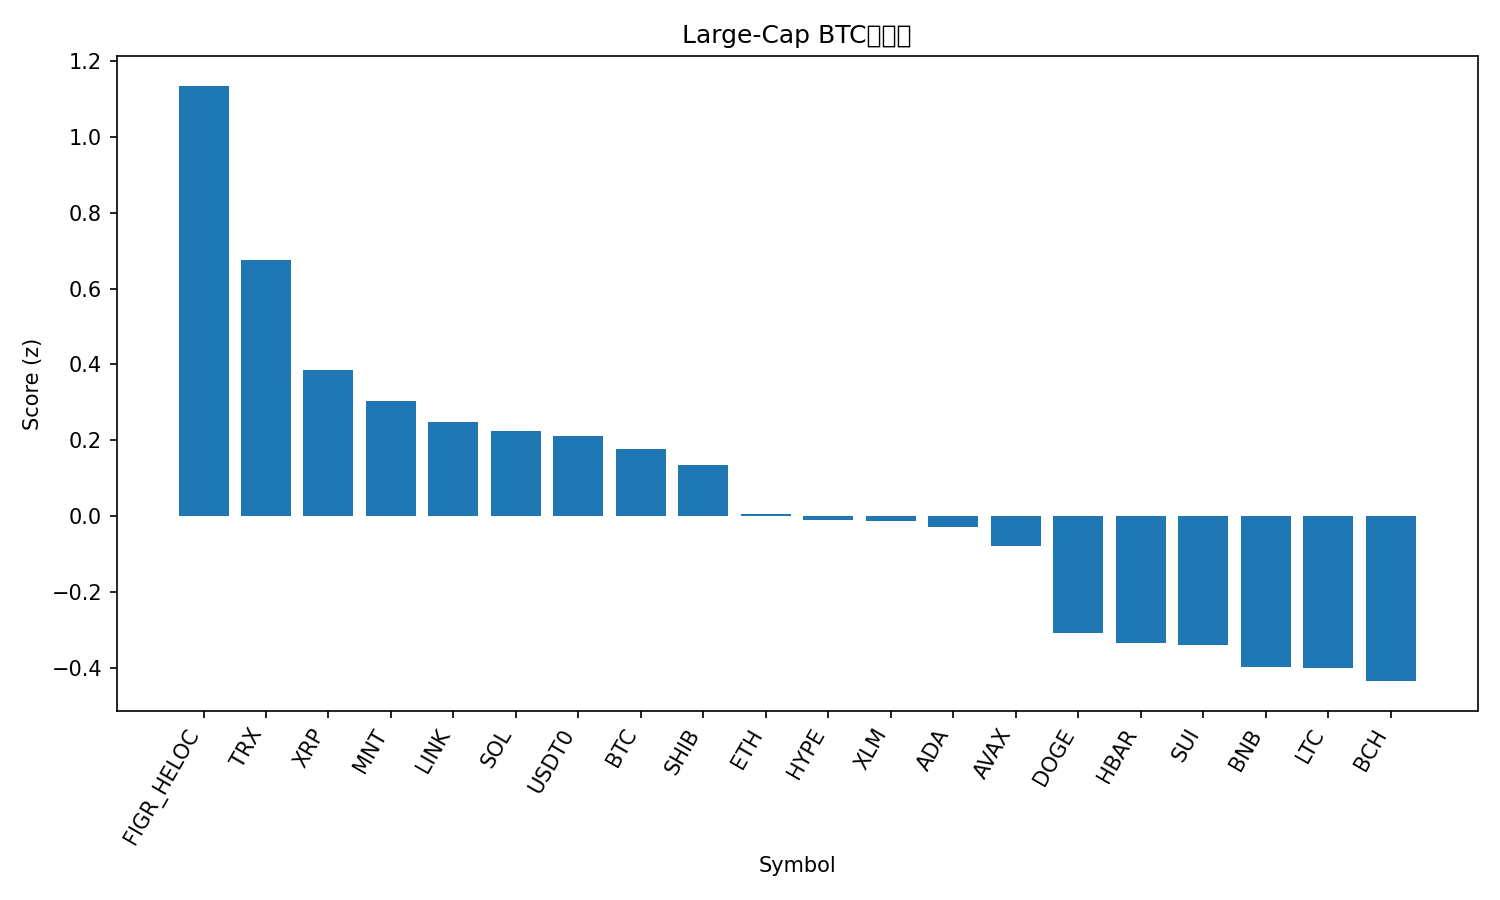

Source data for this figure (header and first rows):
rank, name, symbol, price_btc, price_usd, pct_1h_btc, pct_24h_btc, pct_7d_btc, market_cap_rank, market_cap_usd, volume_usd, score
1, Figure Heloc, FIGR_HELOC, 9.18e-06, 1.023, 0.01385, 4.02, 10.31, 15, 13304822121, 73610159, 1.135
2, TRON, TRX, 2.9e-06, 0.3232, -0.03054, 2.449, 5.063, 9, 30587352661, 1065910450, 0.6742
3, XRP, XRP, 2.198e-05, 2.45, 0.5237, -1.08, -4.501, 5, 146743929678, 5440164412, 0.385
4, Mantle, MNT, 1.673e-05, 1.86, 1.151, -3.227, -20.31, 34, 6082104449, 362190185, 0.3048
5, Chainlink, LINK, 0.0001651, 18.39, 0.4576, -1.096, -7.29, 16, 12822889343, 873708347, 0.2482
6, Solana, SOL, 0.00176, 196.1, 0.7119, -3.082, -3.259, 6, 107196714191, 9635517895, 0.224
7, USDT0, USDT0, 8.97e-06, 0.9998, -0.276, 0.9641, 9.589, 30, 7589763581, 604525653, 0.2121
8, Bitcoin, BTC, 1.0, 111440, 0.0, 0.0, 0.0, 1, 2220949767782, 70614991675, 0.1773
9, Shiba Inu, SHIB, 9.3603e-11, 1.043e-05, 0.3308, -1.228, -4.897, 32, 6146725537, 175226044, 0.1346
10, Ethereum, ETH, 0.03632, 4047, -0.03588, -0.8436, 1.868, 2, 488196356824, 41570300935, 0.004851
11, Hyperliquid, HYPE, 0.0003464, 38.59, 0.6741, -3.832, -4.845, 21, 10450252977, 546902466, -0.008971
12, Stellar, XLM, 2.95e-06, 0.3283, 0.1812, -1.239, -4.24, 19, 10533607190, 253849487, -0.01368
13, Cardano, ADA, 6.09e-06, 0.6786, 0.2786, -1.465, -7.966, 11, 24814946041, 1365692803, -0.02808
14, Avalanche, AVAX, 0.000199, 22.18, 0.2667, -1.059, -13.71, 24, 9456302554, 692472758, -0.07854
15, Dogecoin, DOGE, 1.79e-06, 0.1992, -0.005121, -1.037, -11.14, 10, 30143474180, 2982439325, -0.3084
16, Hedera, HBAR, 1.63e-06, 0.1822, 0.09416, -2.272, -5.539, 28, 7722155726, 266095273, -0.3354
17, Sui, SUI, 2.433e-05, 2.71, 0.3353, -2.849, -12.94, 22, 9829181732, 1314747913, -0.34
18, BNB, BNB, 0.01057, 1178, -0.5783, 0.3817, 0.7417, 4, 163862967229, 4306923800, -0.3982
19, Litecoin, LTC, 0.0008559, 95.37, -0.04325, -1.368, -10.27, 31, 7296484118, 719391480, -0.3996
20, Bitcoin Cash, BCH, 0.004717, 525.6, -0.4096, -0.6197, 0.05694, 20, 10490666597, 221812163, -0.4348
21, Monero, XMR, 0.002844, 316.9, -1.081, -1.088, 1.371, 35, 5847525603, 203018758, -1.215
